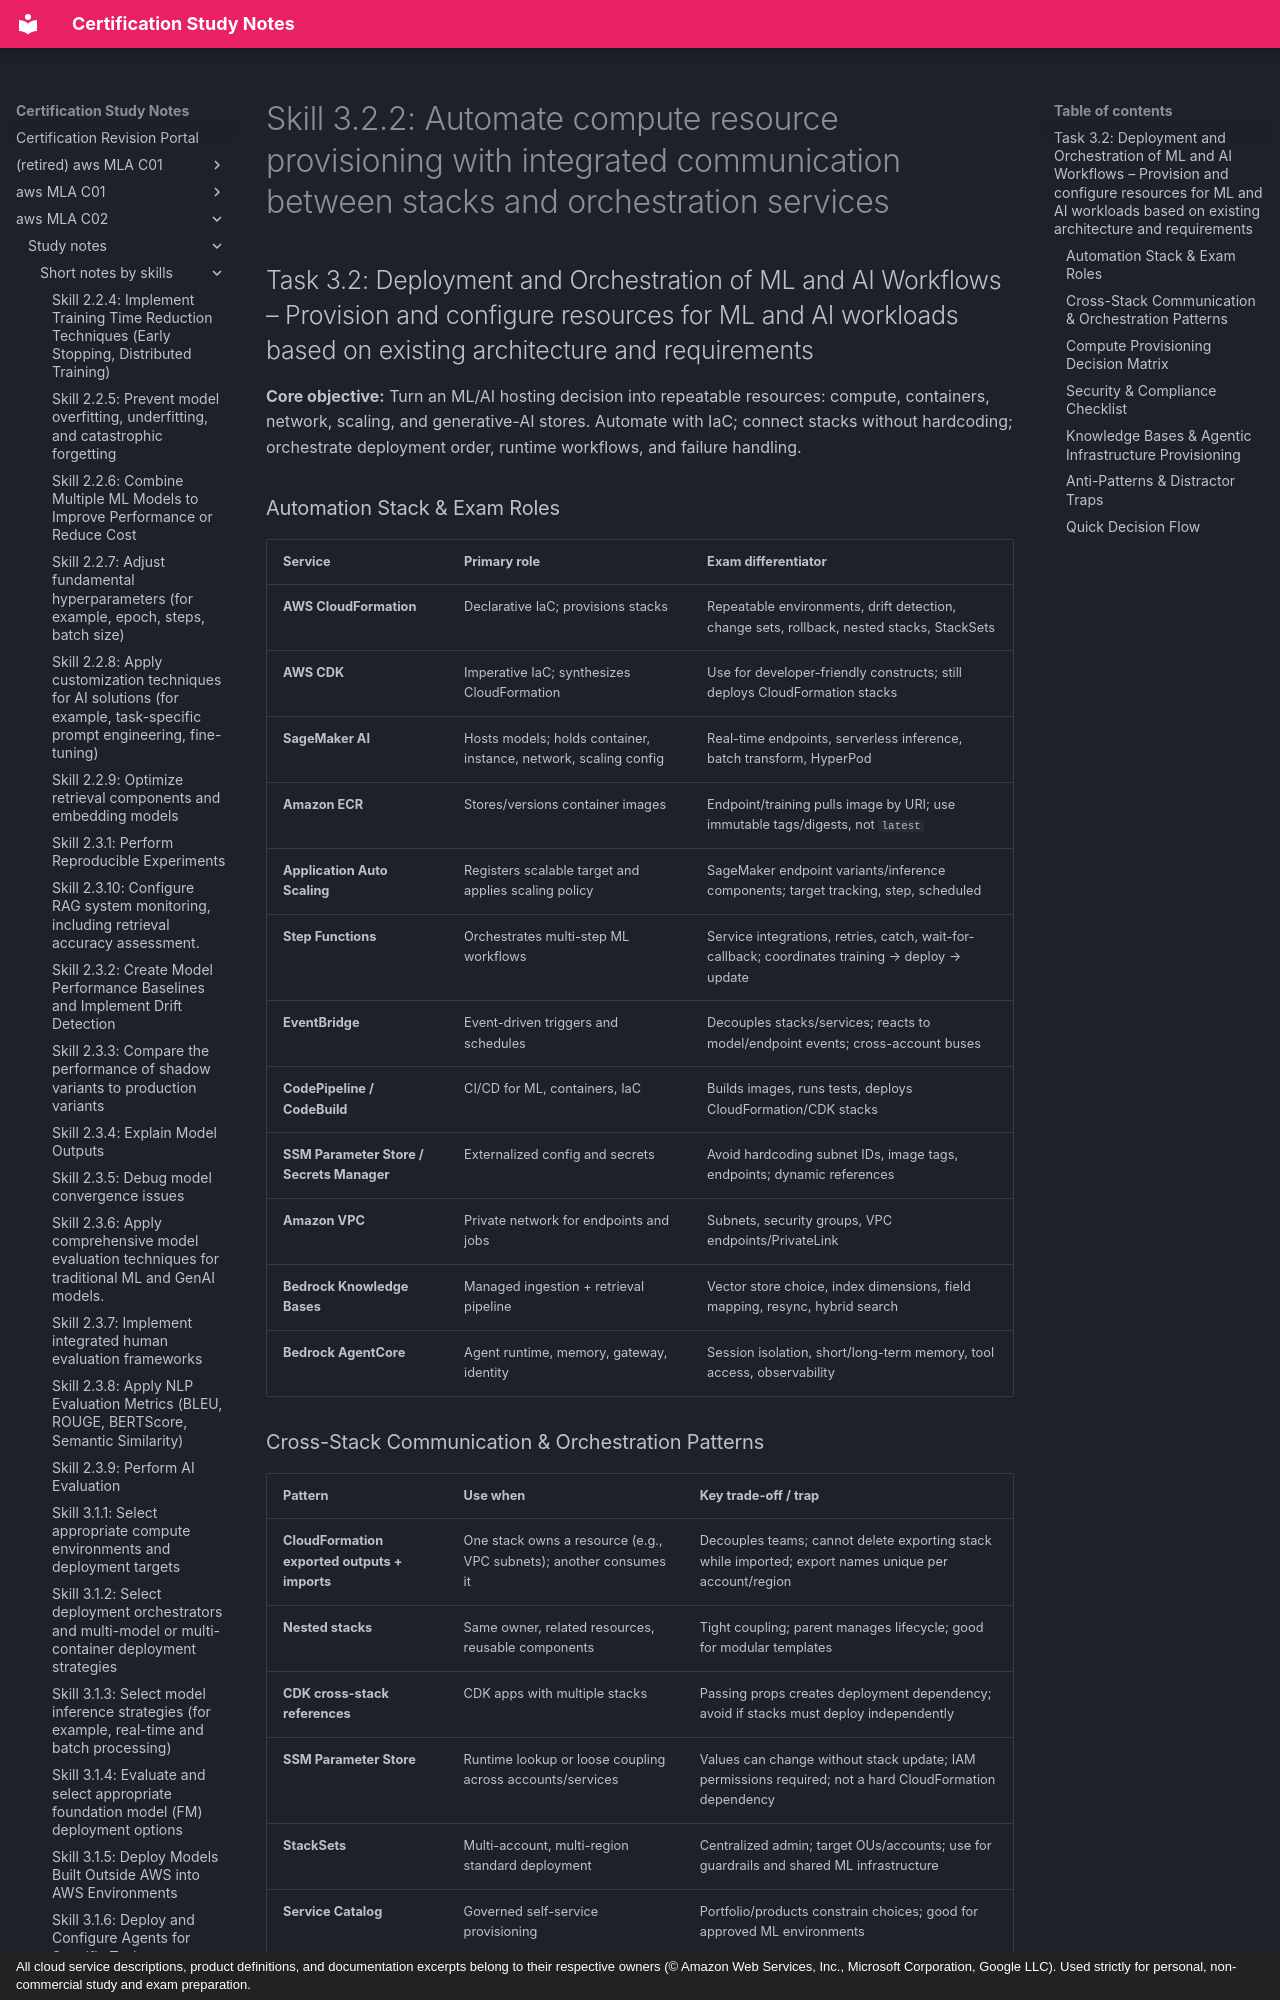

repository: monitus2022/cert_study_notes · page: aws_MLA_C02/study_notes/short_notes_by_skills/3.2.2/index.html · generator: mkdocs · copyright: All cloud service descriptions, product definitions, and documentation excerpts belong to their respective owners (© Amazon Web Services, Inc., Microsoft Corporation, Google LLC). Used strictly for personal, non-commercial study and exam preparation.

# Skill 3.2.2: Automate compute resource provisioning with integrated communication between stacks and orchestration services
## Task 3.2: Deployment and Orchestration of ML and AI Workflows – Provision and configure resources for ML and AI workloads based on existing architecture and requirements

**Core objective:** Turn an ML/AI hosting decision into repeatable resources: compute, containers, network, scaling, and generative-AI stores. Automate with IaC; connect stacks without hardcoding; orchestrate deployment order, runtime workflows, and failure handling.

### Automation Stack & Exam Roles

| Service | Primary role | Exam differentiator |
|---|---|---|
| **AWS CloudFormation** | Declarative IaC; provisions stacks | Repeatable environments, drift detection, change sets, rollback, nested stacks, StackSets |
| **AWS CDK** | Imperative IaC; synthesizes CloudFormation | Use for developer-friendly constructs; still deploys CloudFormation stacks |
| **SageMaker AI** | Hosts models; holds container, instance, network, scaling config | Real-time endpoints, serverless inference, batch transform, HyperPod |
| **Amazon ECR** | Stores/versions container images | Endpoint/training pulls image by URI; use immutable tags/digests, not `latest` |
| **Application Auto Scaling** | Registers scalable target and applies scaling policy | SageMaker endpoint variants/inference components; target tracking, step, scheduled |
| **Step Functions** | Orchestrates multi-step ML workflows | Service integrations, retries, catch, wait-for-callback; coordinates training → deploy → update |
| **EventBridge** | Event-driven triggers and schedules | Decouples stacks/services; reacts to model/endpoint events; cross-account buses |
| **CodePipeline / CodeBuild** | CI/CD for ML, containers, IaC | Builds images, runs tests, deploys CloudFormation/CDK stacks |
| **SSM Parameter Store / Secrets Manager** | Externalized config and secrets | Avoid hardcoding subnet IDs, image tags, endpoints; dynamic references |
| **Amazon VPC** | Private network for endpoints and jobs | Subnets, security groups, VPC endpoints/PrivateLink |
| **Bedrock Knowledge Bases** | Managed ingestion + retrieval pipeline | Vector store choice, index dimensions, field mapping, resync, hybrid search |
| **Bedrock AgentCore** | Agent runtime, memory, gateway, identity | Session isolation, short/long-term memory, tool access, observability |
